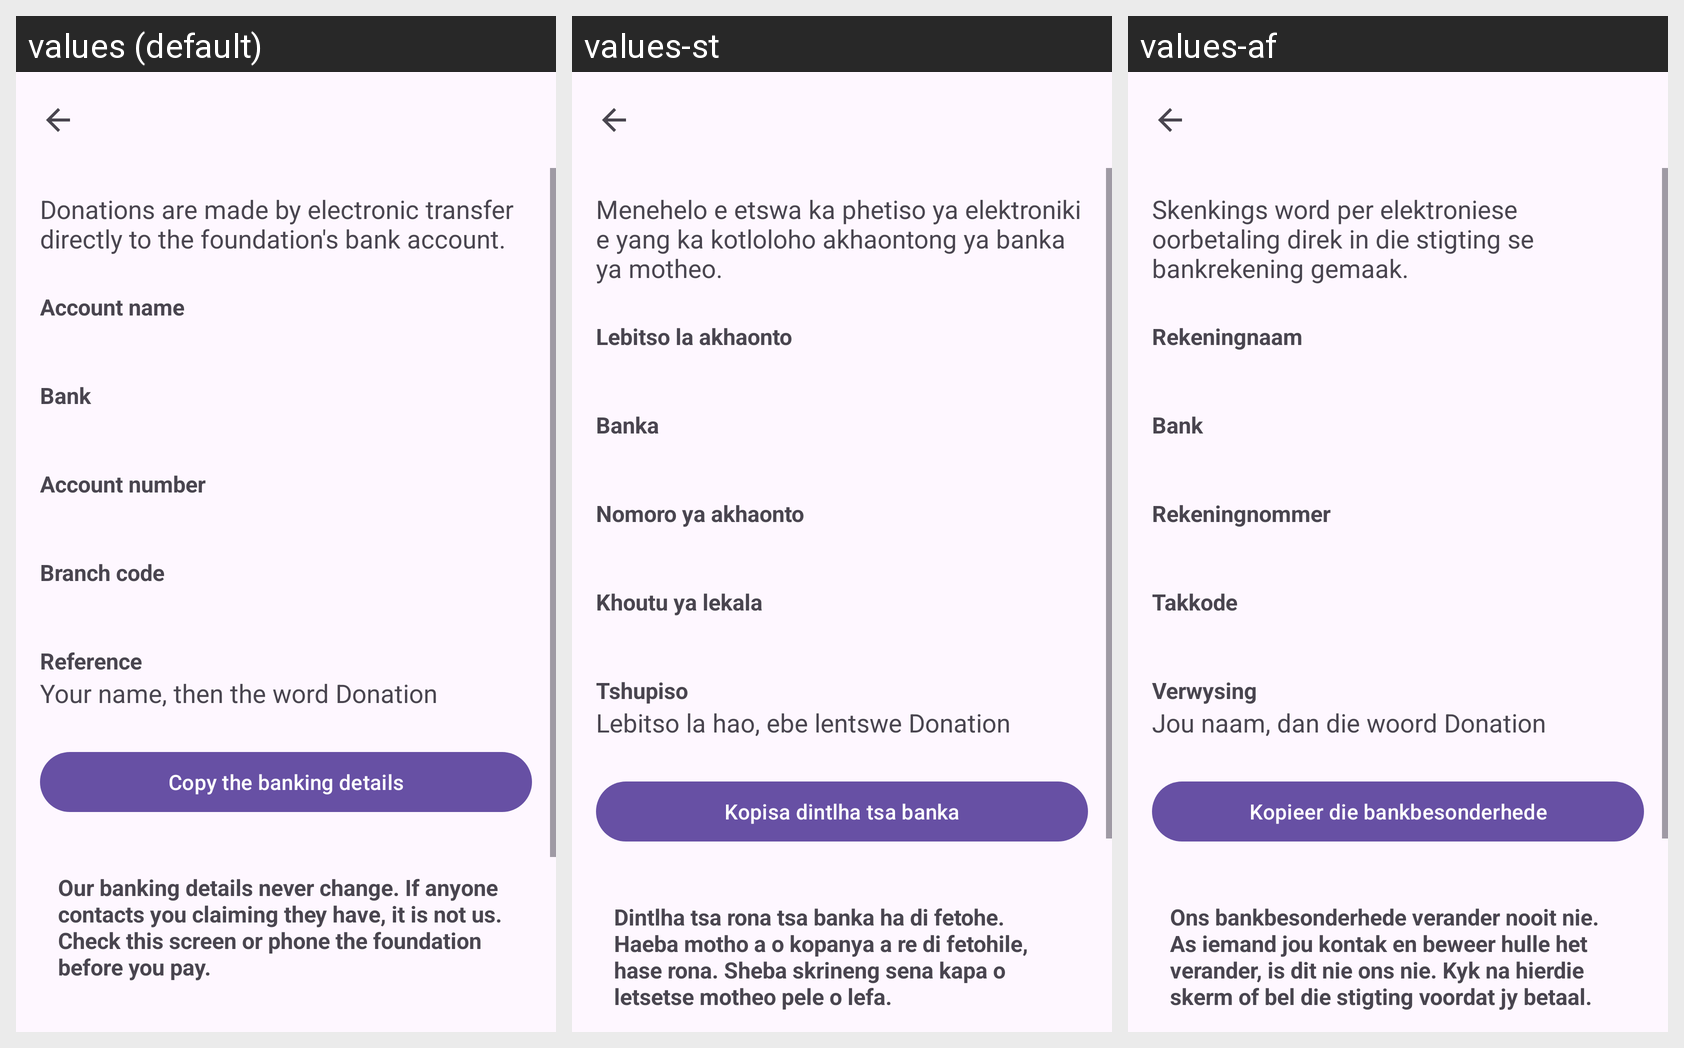

Here is an Android app screen in its default locale and in the app's own translations. Write out the translated-string differences for the strings that appear on this screen.
Android screen res/layout/activity_donate.xml rendered under 3 locales, left to right: values (default), values-st, values-af. Device: Nexus 5 (rendered at 1080×1920; each locale shown at half size, 540×960, under a caption strip naming it); theme Theme.AutismAllyship.
Strings drawn on this screen, with the default value and each locale's value (text and hints the layout hard-codes, and strings that could not be matched under every locale, appear in the picture but are not listed):

donate_eft_intro
  values: Donations are made by electronic transfer directly to the foundation's bank account.
  values-st: Menehelo e etswa ka phetiso ya elektroniki e yang ka kotloloho akhaontong ya banka ya motheo.
  values-af: Skenkings word per elektroniese oorbetaling direk in die stigting se bankrekening gemaak.

donate_bank_account_name
  values: Account name
  values-st: Lebitso la akhaonto
  values-af: Rekeningnaam

donate_bank_name
  values: Bank
  values-st: Banka
  values-af: Bank

donate_bank_account_number
  values: Account number
  values-st: Nomoro ya akhaonto
  values-af: Rekeningnommer

donate_bank_branch_code
  values: Branch code
  values-st: Khoutu ya lekala
  values-af: Takkode

donate_bank_reference
  values: Reference
  values-st: Tshupiso
  values-af: Verwysing

donate_bank_reference_format
  values: Your name, then the word Donation
  values-st: Lebitso la hao, ebe lentswe Donation
  values-af: Jou naam, dan die woord Donation

donate_copy_details
  values: Copy the banking details
  values-st: Kopisa dintlha tsa banka
  values-af: Kopieer die bankbesonderhede

donate_eft_warning
  values: Our banking details never change. If anyone contacts you claiming they have, it is not us. Check this screen or phone the foundation before you pay.
  values-st: Dintlha tsa rona tsa banka ha di fetohe. Haeba motho a o kopanya a re di fetohile, hase rona. Sheba skrineng sena kapa o letsetse motheo pele o lefa.
  values-af: Ons bankbesonderhede verander nooit nie. As iemand jou kontak en beweer hulle het verander, is dit nie ons nie. Kyk na hierdie skerm of bel die stigting voordat jy betaal.
